Run: headless pygame with SDL's dummy video driver; simulated clock (each Clock.tick advances the game by its frame time, no real sleeping); random seed 0; keys injected as events and as key.get_pressed() state; no mouse input.
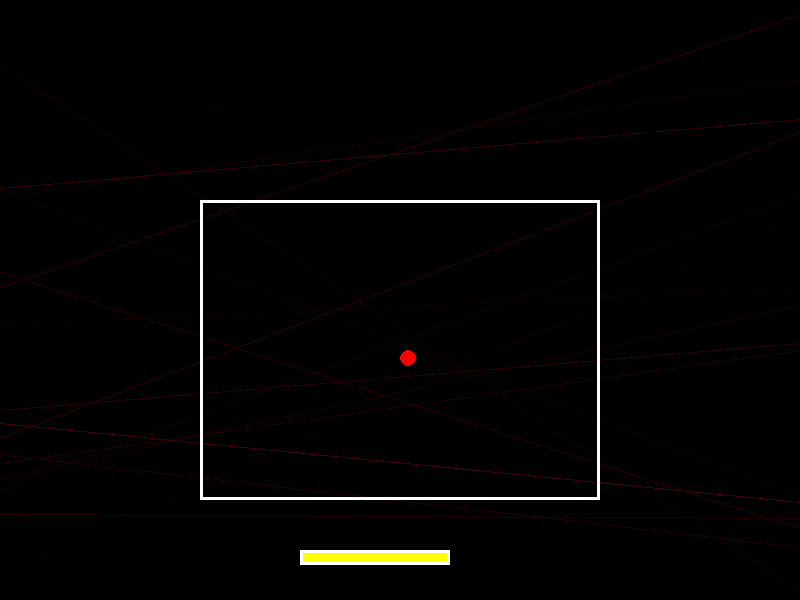
Frame 1 of 4 · flips 1–60 · no input
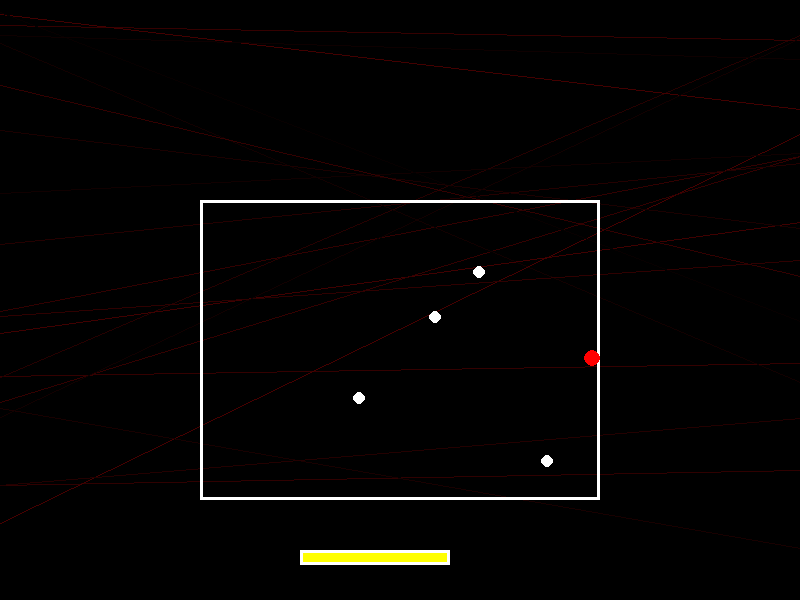
Frame 2 of 4 · flips 61–180 · tapped SPACE, RETURN · held RIGHT (→), D
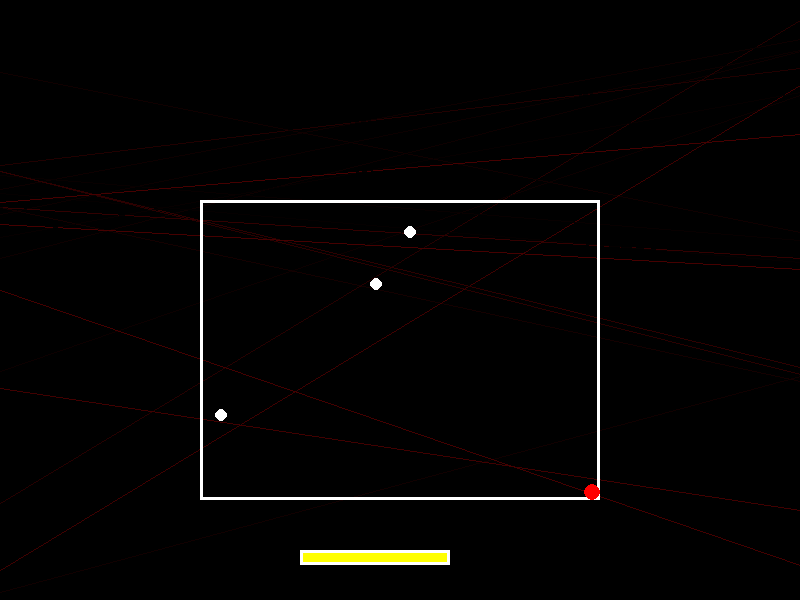
Frame 3 of 4 · flips 181–300 · held DOWN (↓), S
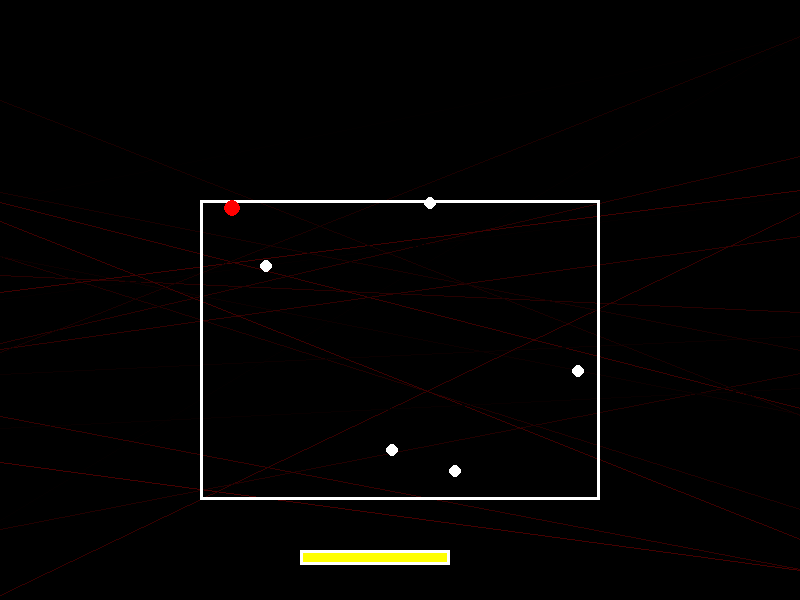
Frame 4 of 4 · flips 301–420 · held LEFT (←), A, UP (↑), W

The pygame program that drew these frames:

# OMEGA FLOWEY V3
import pygame
import random
import sys
import math

pygame.init()

WIDTH, HEIGHT = 800, 600
screen = pygame.display.set_mode((WIDTH, HEIGHT))
pygame.display.set_caption("OMEGA FLOWEY V3")

clock = pygame.time.Clock()

box = pygame.Rect(200, 200, 400, 300)

player = pygame.Rect(box.centerx, box.centery, 16, 16)

speed = 3

max_hp = 30
hp = max_hp

bullets = []
lasers = []
bombs = []
vines = []

spawn_timer = 0
laser_timer = 0
bomb_timer = 0
vine_timer = 0

phase = 1
soul_help = False
shake = 0

font = pygame.font.SysFont("arial", 28)

messages = ["DIE", "HAHAHA", "SAVE ME?", "NO ESCAPE", "YOU IDIOT"]


# ---------- SPAWN ----------

def spawn_bullet():

    side = random.choice(["top","bottom","left","right"])

    if side == "top":
        x = random.randint(box.left, box.right)
        y = box.top
        dx,dy = random.uniform(-2,2),3

    elif side == "bottom":
        x = random.randint(box.left, box.right)
        y = box.bottom
        dx,dy = random.uniform(-2,2),-3

    elif side == "left":
        x = box.left
        y = random.randint(box.top, box.bottom)
        dx,dy = 3,random.uniform(-2,2)

    else:
        x = box.right
        y = random.randint(box.top, box.bottom)
        dx,dy = -3,random.uniform(-2,2)

    bullets.append([x,y,dx,dy,(255,255,255)])


def spawn_circle():

    for a in range(0,360,15):

        r = math.radians(a)

        dx = math.cos(r)*4
        dy = math.sin(r)*4

        bullets.append([box.centerx,box.centery,dx,dy,(255,0,255)])


def spawn_spiral():

    t = pygame.time.get_ticks()/100

    for i in range(12):

        ang = t+i

        dx = math.cos(ang)*3
        dy = math.sin(ang)*3

        bullets.append([box.centerx,box.centery,dx,dy,(0,255,255)])


def spawn_laser():

    x = random.randint(box.left, box.right-20)

    lasers.append({
        "rect":pygame.Rect(x,box.top,20,box.height),
        "timer":60
    })


def spawn_bomb():

    x = random.randint(box.left, box.right)
    y = random.randint(box.top, box.bottom)

    bombs.append([x,y,60])


def spawn_vine():

    x = random.randint(box.left, box.right)

    vines.append({
        "rect":pygame.Rect(x,box.top,10,box.height),
        "timer":80
    })


# ---------- LOOP ----------

running = True

while running:

    clock.tick(60)

    offset_x = random.randint(-shake, shake)
    offset_y = random.randint(-shake, shake)

    screen.fill((0,0,0))

    # glitch bg
    for i in range(20):

        pygame.draw.line(
            screen,
            (random.randint(0,70),0,0),
            (0, random.randint(0,HEIGHT)),
            (WIDTH, random.randint(0,HEIGHT))
        )

    pygame.draw.rect(screen,(255,255,255),box,3)

    for event in pygame.event.get():
        if event.type == pygame.QUIT:
            running=False

    # MOVE
    keys = pygame.key.get_pressed()

    dx=0
    dy=0

    if keys[pygame.K_LEFT]: dx-=speed
    if keys[pygame.K_RIGHT]: dx+=speed
    if keys[pygame.K_UP]: dy-=speed
    if keys[pygame.K_DOWN]: dy+=speed

    player.x+=dx
    player.y+=dy

    player.clamp_ip(box)

    # PHASES

    if hp < max_hp*0.7:
        phase=2

    if hp < max_hp*0.4:
        phase=3

    if hp < max_hp*0.2:
        phase=4

    spawn_timer+=1
    laser_timer+=1
    bomb_timer+=1
    vine_timer+=1

    speed_spawn=20

    if phase==2: speed_spawn=12
    if phase==3: speed_spawn=7
    if phase==4: speed_spawn=4

    if spawn_timer>speed_spawn:

        spawn_bullet()

        if phase>=2 and random.randint(1,3)==1:
            spawn_circle()

        if phase>=3 and random.randint(1,2)==1:
            spawn_spiral()

        spawn_timer=0

    if phase>=2 and laser_timer>120:
        spawn_laser()
        laser_timer=0

    if phase>=3 and bomb_timer>100:
        spawn_bomb()
        bomb_timer=0

    if phase>=4 and vine_timer>90:
        spawn_vine()
        vine_timer=0

    # BULLETS

    for b in bullets[:]:

        b[0]+=b[2]
        b[1]+=b[3]

        pygame.draw.circle(screen,b[4],(int(b[0]),int(b[1])),6)

        if player.collidepoint(b[0],b[1]):

            if not soul_help:
                hp-=1
                shake=8

            bullets.remove(b)

        elif not box.collidepoint(b[0],b[1]):
            bullets.remove(b)

    # LASERS

    for l in lasers[:]:

        pygame.draw.rect(screen,(0,255,0),l["rect"])

        if player.colliderect(l["rect"]):
            hp-=0.3
            shake=5

        l["timer"]-=1

        if l["timer"]<=0:
            lasers.remove(l)

    # BOMBS

    for b in bombs[:]:

        pygame.draw.circle(screen,(255,100,0),(b[0],b[1]),10)

        b[2]-=1

        if b[2]<=0:

            spawn_circle()
            bombs.remove(b)

    # VINES

    for v in vines[:]:

        pygame.draw.rect(screen,(0,200,0),v["rect"])

        if player.colliderect(v["rect"]):
            hp-=0.5

        v["timer"]-=1

        if v["timer"]<=0:
            vines.remove(v)

    # PLAYER

    pygame.draw.circle(screen,(255,0,0),player.center,8)

    # SOUL HELP

    if hp<max_hp/2 and not soul_help:
        soul_help=True

    if soul_help:

        t=font.render("SOULS HELP",True,(0,255,255))
        screen.blit(t,(300,100))

        hp=min(max_hp,hp+0.05)

        if hp>=max_hp:
            soul_help=False

    # FLOWEY TEXT

    if phase>=2 and random.randint(1,60)==1:

        m=random.choice(messages)

        t=font.render(m,True,(255,0,0))
        screen.blit(t,(350,150))

    # HP BAR

    ratio=hp/max_hp

    pygame.draw.rect(screen,(0,0,0),(300,550,150,15))
    pygame.draw.rect(screen,(255,255,0),(300,550,150*ratio,15))
    pygame.draw.rect(screen,(255,255,255),(300,550,150,15),3)

    # GAME OVER

    if hp<=0:

        t=font.render("FLOWEY LAUGHS",True,(255,0,0))
        screen.blit(t,(300,300))

        pygame.display.flip()
        pygame.time.delay(3000)

        running=False

    if shake>0:
        shake-=1

    pygame.display.flip()

pygame.quit()
sys.exit()
